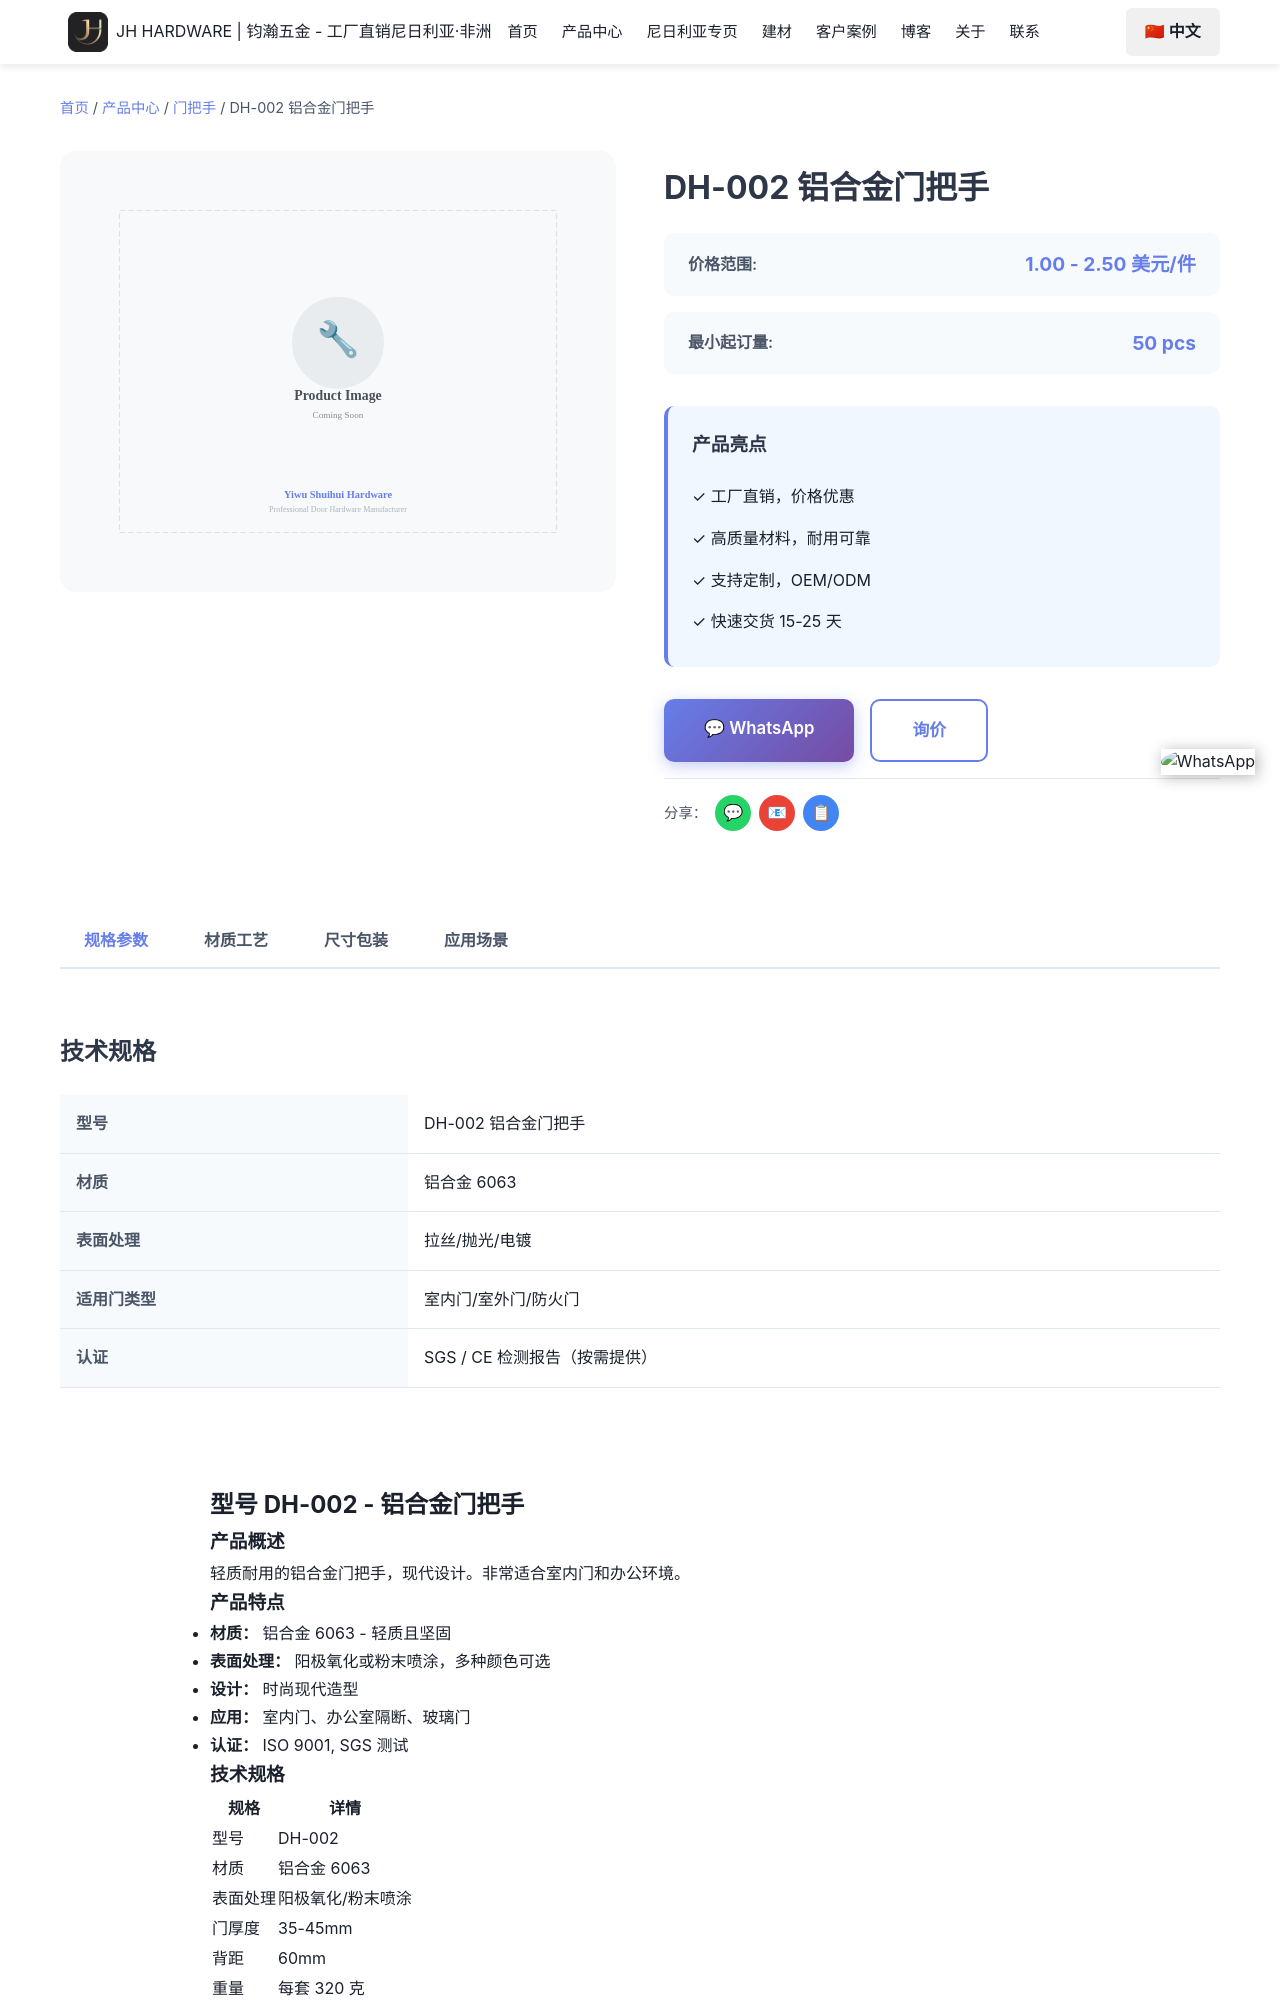

repository: Tommy9959/tommy-hardware-cn · page: zh/products/door-handles/dh-002/index.html · generator: jekyll

---
product_name: 铝合金门把手
price_range: '1.00 - 2.50 美元/件'
moq: 50 pcs
material: 铝合金 6063
finish: 阳极氧化/粉末喷涂
application: 室内门、办公室门
lead_time: 12-18 天
features:
  - '高级材料结构'
  - '耐腐蚀表面处理'
  - '运行顺畅'
  - '安装简便'
  - '工厂批发价'
specifications:
  - '材质：6063 铝合金'
  - '表面处理：阳极氧化 / 喷塑'
  - '用途：室内门、办公室门'
  - '最小起订量：500 个'
  - '交货期：12-18 天'
tags:
  - '门把手'
  - '门把手批发'
  - '不锈钢门把手'
  - '尼日利亚门把手'
  - '非洲门五金'
  - 'SOLA Hardware'
seotitle: "DH-002 铝合金门把手批发 $1.00-2.50/个"
title: "DH-002 铝合金门把手"
description: "DH-002铝合金门把手批发，铝合金6063，阳极氧化/粉末喷涂，FOB义乌$1.00-2.50/个，50 个起订，12-18天出货，可混柜发尼日利亚。"
faqs:
  - question: "DH-002 的批发价是多少？"
    answer: "FOB 义乌 1.00 - $2.5
